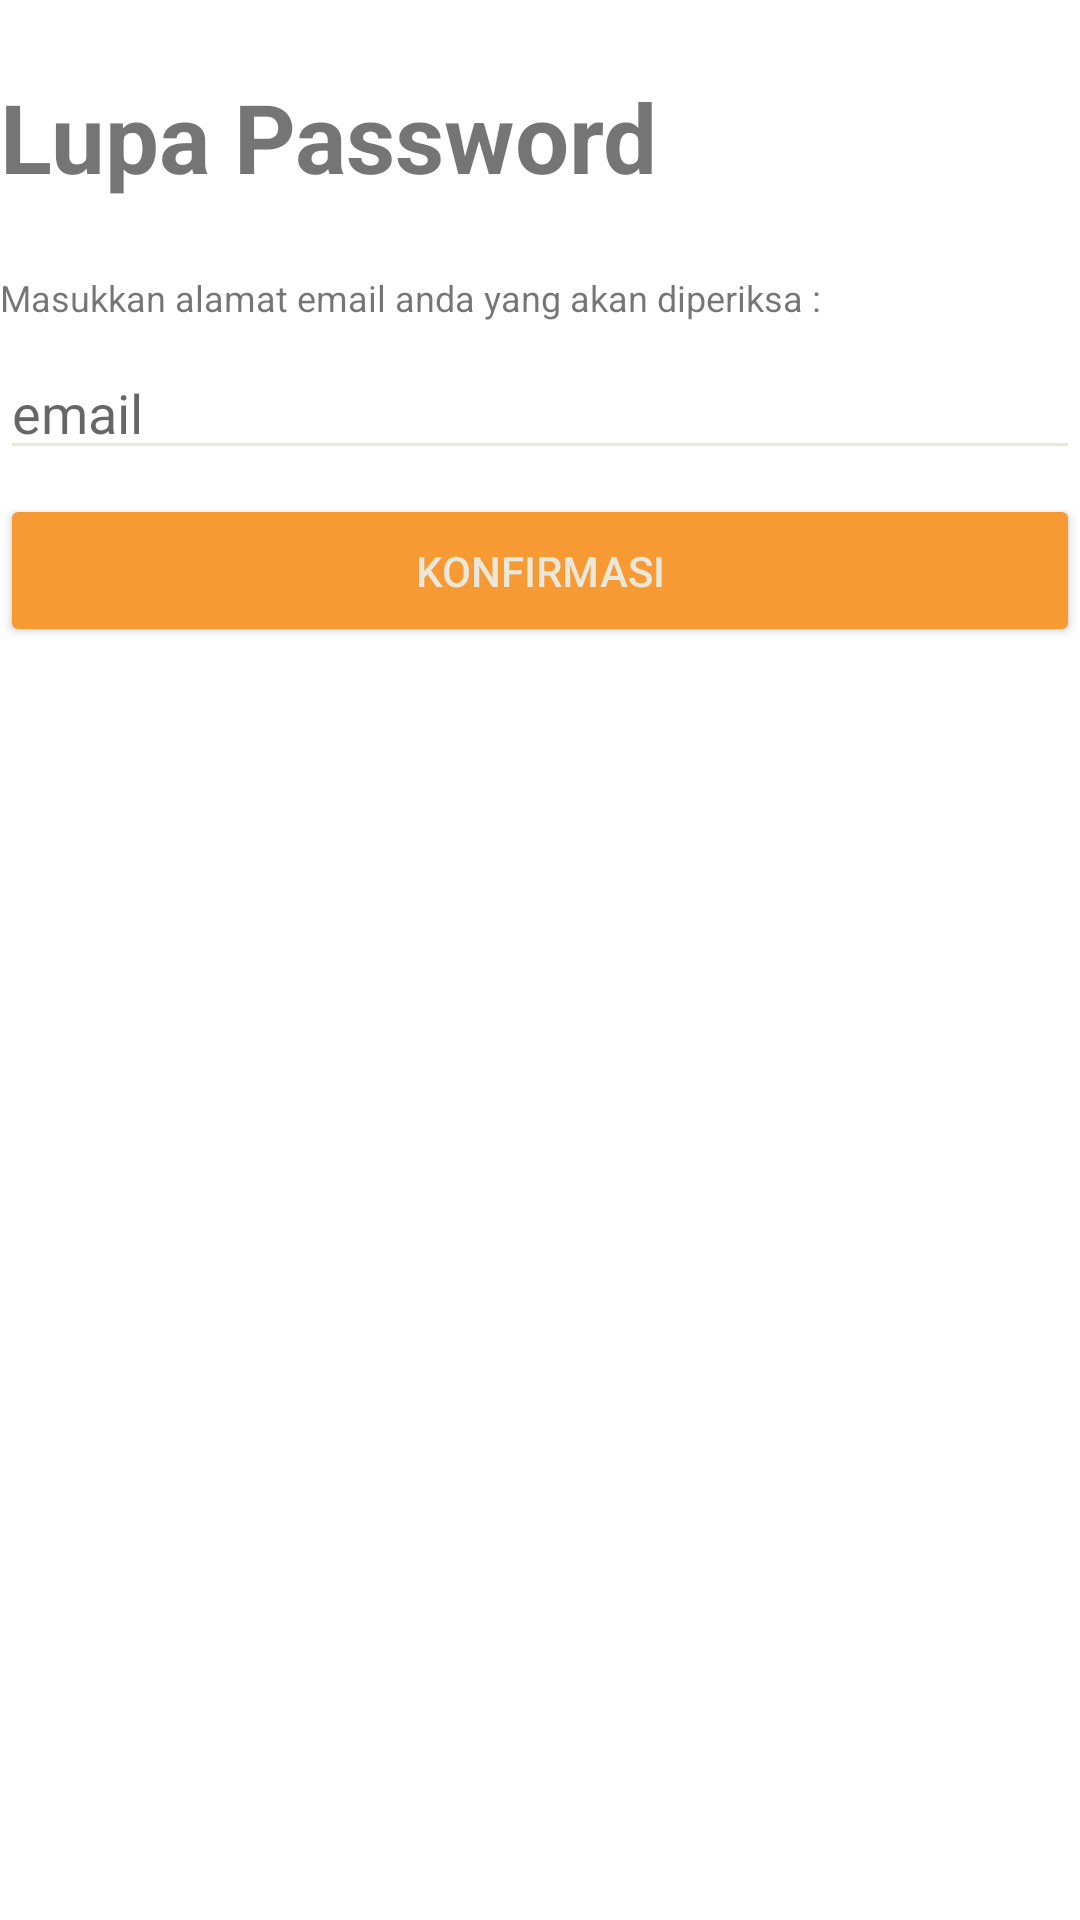

Android layout source for this screen:
<!-- AndroidManifest.xml: application theme AppTheme -->
<!-- res/layout/activity_password_forgot.xml -->
<?xml version="1.0" encoding="utf-8"?>
<androidx.constraintlayout.widget.ConstraintLayout xmlns:android="http://schemas.android.com/apk/res/android"
    xmlns:app="http://schemas.android.com/apk/res-auto"
    xmlns:tools="http://schemas.android.com/tools"
    android:layout_width="match_parent"
    android:layout_height="match_parent"
    android:layout_margin="24dp"
    tools:context=".PasswordForgot">
    <TextView
        android:id="@+id/TvForgetPasswordTitle"
        android:layout_width="match_parent"
        android:layout_height="wrap_content"
        android:text="Lupa Password"
        android:textSize="32dp"
        android:textStyle="bold"
        app:layout_constraintTop_toTopOf="parent"
        app:layout_constraintLeft_toLeftOf="parent"
        app:layout_constraintBottom_toTopOf="@+id/TvForgetPasswordKeterangan"
        android:layout_marginTop="24dp"/>


    <TextView
        android:id="@+id/TvForgetPasswordKeterangan"
        android:layout_width="match_parent"
        android:layout_height="wrap_content"
        android:text="Masukkan alamat email anda yang akan diperiksa :"
        android:textSize="12dp"
        app:layout_constraintTop_toBottomOf="@+id/TvForgetPasswordTitle"
        app:layout_constraintLeft_toLeftOf="parent"
        app:layout_constraintBottom_toTopOf="@+id/EdtPasswordForgotEmail"
        android:layout_marginTop="24dp"/>

    <androidx.appcompat.widget.AppCompatEditText
        android:id="@+id/EdtPasswordForgotEmail"
        android:layout_width="match_parent"
        android:layout_height="wrap_content"
        android:layout_marginTop="8dp"
        android:layout_marginBottom="8dp"
        android:hint="email"
        android:inputType="textEmailAddress"
        app:layout_constraintTop_toBottomOf="@id/TvForgetPasswordKeterangan"
        app:layout_constraintBottom_toTopOf="@id/BtnKonfirmasi"
        app:layout_constraintLeft_toLeftOf="parent"
        app:layout_constraintRight_toRightOf="parent"/>

    <androidx.appcompat.widget.AppCompatButton
        android:id="@+id/BtnKonfirmasi"
        android:layout_width="match_parent"
        android:layout_height="wrap_content"
        android:layout_marginTop="8dp"
        android:backgroundTint="@color/colorFirstDark"
        android:padding="16dp"
        android:text="Konfirmasi"
        android:textColor="@color/colorFirst"
        app:layout_constraintLeft_toLeftOf="parent"
        app:layout_constraintTop_toBottomOf="@+id/EdtPasswordForgotEmail" />

</androidx.constraintlayout.widget.ConstraintLayout>
<!-- resources referenced by this layout -->
<resources>
  <color name="colorFirst">#ece8d9</color>
  <color name="colorFirstDark">#F79A33</color>
  <style name="AppTheme" parent="Theme.MaterialComponents.Light.NoActionBar">
          
          <item name="colorPrimary">@color/colorPrimary</item>
          <item name="colorPrimaryDark">@color/colorPrimaryDark</item>
          <item name="colorAccent">@color/colorAccent</item>
          <item name="android:textColorSecondary">@color/colorFirst</item>
      </style>
  <color name="colorPrimary">#F79A33</color>
  <color name="colorPrimaryDark">#bf6b00</color>
  <color name="colorAccent">#ffcb64</color>
</resources>
